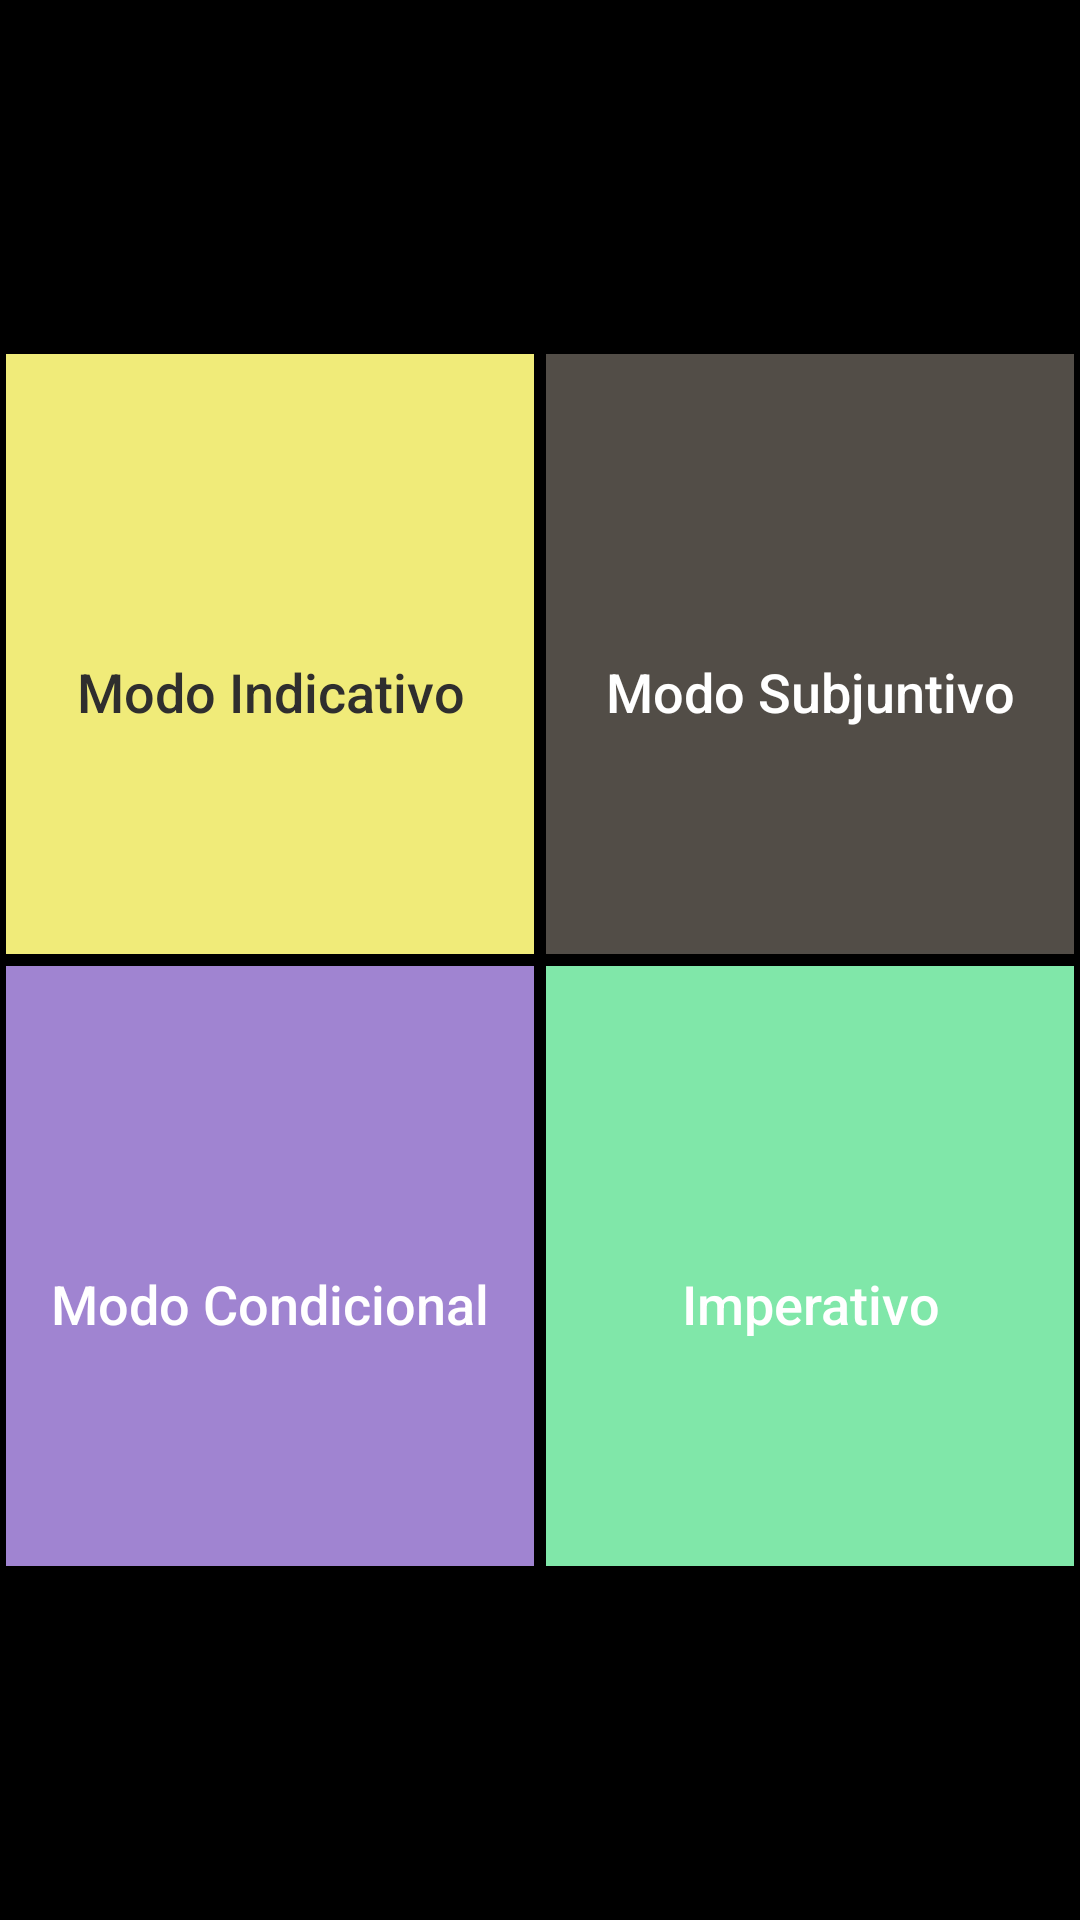

Android layout source for this screen:
<!-- AndroidManifest.xml: application theme AppTheme -->
<!-- res/layout/activity_gramatica.xml -->
<?xml version="1.0" encoding="utf-8"?>
<ScrollView xmlns:android="http://schemas.android.com/apk/res/android"
    xmlns:app="http://schemas.android.com/apk/res-auto"
    xmlns:tools="http://schemas.android.com/tools"
    android:layout_width="match_parent"
    android:layout_height="match_parent"
    android:background="#000"
    tools:context=".home.GramaticaActivity">

    <LinearLayout
        android:layout_width="match_parent"
        android:layout_height="match_parent"
        android:orientation="vertical"
        android:layout_gravity="center">

        <LinearLayout
            android:layout_width="match_parent"
            android:layout_height="0dp"
            android:layout_weight="1"
            android:orientation="horizontal">

            <Button
                android:id="@+id/indicativo"
                android:layout_width="0dp"
                android:layout_height="200dp"
                android:layout_margin="2dp"
                android:layout_weight="1"
                android:background="#f0eb79"
                android:foreground="?attr/selectableItemBackground"
                android:drawableTop="@drawable/present"
                android:paddingTop="25dp"
                android:text="Modo Indicativo"
                android:textAllCaps="false"
                android:textColor="#2f2e2e"
                android:textSize="18sp" />


            <Button
                android:id="@+id/subjuntivo"
                android:layout_width="0dp"
                android:layout_height="200dp"
                android:layout_margin="2dp"
                android:layout_weight="1"
                android:background="#524d47"
                android:foreground="?attr/selectableItemBackground"
                android:drawableTop="@drawable/present"
                android:paddingTop="25dp"
                android:text="Modo Subjuntivo"
                android:textAllCaps="false"
                android:textColor="#ffffff"
                android:textSize="18sp" />
        </LinearLayout>

        <LinearLayout
            android:layout_width="match_parent"
            android:layout_height="0dp"
            android:layout_weight="1"
            android:orientation="horizontal">

            <Button
                android:id="@+id/condicional"
                android:layout_width="0dp"
                android:layout_height="200dp"
                android:layout_margin="2dp"
                android:layout_weight="1"
                android:background="#a084d1"
                android:drawableTop="@drawable/present"
                android:paddingTop="25dp"
                android:foreground="?attr/selectableItemBackground"
                android:text="Modo Condicional"
                android:textAllCaps="false"
                android:textColor="#fff"
                android:textSize="18sp" />

            <Button
                android:id="@+id/imperativo"
                android:layout_width="0dp"
                android:layout_height="200dp"
                android:layout_margin="2dp"
                android:layout_weight="1"
                android:background="#80e7a9"
                android:drawableTop="@drawable/present"
                android:paddingTop="25dp"
                android:text="Imperativo"
                android:textAllCaps="false"
                android:textColor="#fff"
                android:textSize="18sp" />
        </LinearLayout>
    </LinearLayout>
</ScrollView>
<!-- resources referenced by this layout -->
<resources>
  <style name="AppTheme" parent="Theme.AppCompat.Light.NoActionBar">
          
          <item name="colorPrimary">@color/colorPrimary</item>
          <item name="colorPrimaryDark">@color/colorPrimaryDark</item>
          <item name="colorAccent">@color/colorAccent</item>
      </style>
  <color name="colorPrimary">#dd3333</color>
  <color name="colorPrimaryDark">#800000</color>
  <color name="colorAccent">#fff</color>
</resources>
